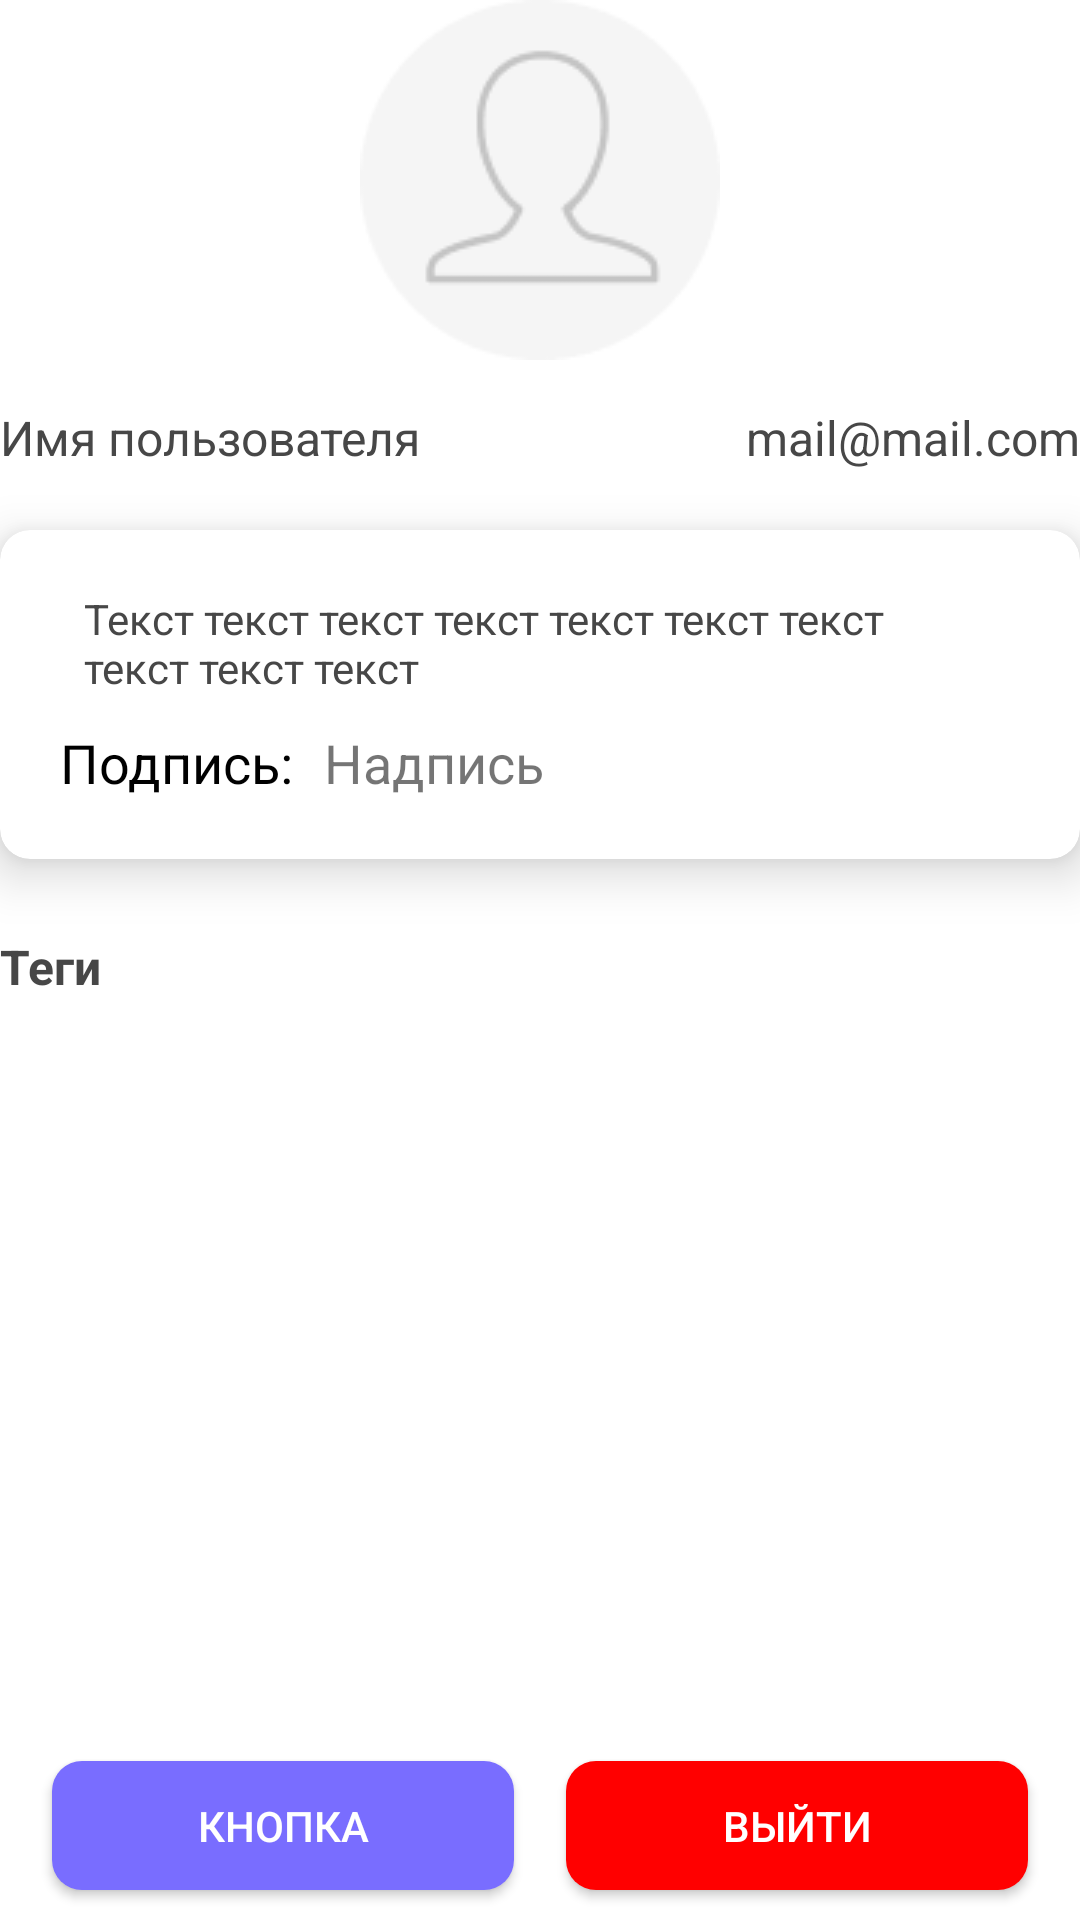

The Android layout XML behind this screen, and the referenced resources:
<!-- AndroidManifest.xml: application theme Theme.Design.Light -->
<!-- res/layout/fragment_task.xml -->
<?xml version="1.0" encoding="utf-8"?>
<androidx.constraintlayout.widget.ConstraintLayout xmlns:android="http://schemas.android.com/apk/res/android"
    xmlns:app="http://schemas.android.com/apk/res-auto"
    xmlns:tools="http://schemas.android.com/tools"
    android:id="@+id/lesson_container"
    android:layout_width="match_parent"
    android:layout_height="match_parent"
    android:layout_margin="30dp"
    android:background="@color/white"
    tools:context=".MainActivity">

    <ImageView
        android:id="@+id/userImage"
        android:layout_width="0dp"
        android:layout_height="wrap_content"
        android:contentDescription="userImage"
        android:src="@drawable/avatar"
        app:layout_constraintEnd_toEndOf="parent"
        app:layout_constraintStart_toStartOf="parent"
        app:layout_constraintTop_toTopOf="parent" />

    <TextView
        android:id="@+id/userName"
        android:layout_width="0dp"
        android:layout_height="wrap_content"
        android:layout_marginTop="15dp"
        android:text="@string/userName"
        android:textColor="@color/textColor"
        android:textFontWeight="700"
        android:textSize="16sp"
        android:textStyle="bold"
        app:layout_constraintStart_toStartOf="parent"
        app:layout_constraintTop_toBottomOf="@id/userImage" />

    <TextView
        android:id="@+id/mailText"
        android:layout_width="0dp"
        android:layout_height="wrap_content"
        android:layout_marginTop="15dp"
        android:text="@string/mail"
        android:textColor="@color/textColor"
        android:textFontWeight="400"
        android:textSize="16sp"
        app:layout_constraintEnd_toEndOf="parent"
        app:layout_constraintTop_toBottomOf="@id/userImage" />

    <androidx.cardview.widget.CardView
        android:id="@+id/CardView"
        android:layout_width="match_parent"
        android:layout_height="wrap_content"
        android:layout_marginTop="20dp"
        app:cardBackgroundColor="@color/white"
        app:cardCornerRadius="10dp"
        app:cardElevation="10dp"
        app:layout_constraintEnd_toEndOf="parent"
        app:layout_constraintStart_toStartOf="parent"
        app:layout_constraintTop_toBottomOf="@id/userName">

        <androidx.constraintlayout.widget.ConstraintLayout
            android:id="@+id/contentLayout"
            android:layout_width="match_parent"
            android:layout_height="match_parent"
            android:layout_margin="20dp">

            <androidx.constraintlayout.widget.Barrier
                android:id="@+id/barrier"
                android:layout_width="0dp"
                android:layout_height="0dp"
                app:barrierDirection="bottom"
                app:constraint_referenced_ids="cardText, optionalImage"
                />

            <androidx.constraintlayout.widget.Barrier
                android:id="@+id/imageTextBarrier"
                android:layout_width="0dp"
                android:layout_height="0dp"
                app:barrierDirection="end"
                app:constraint_referenced_ids="optionalImage"
                />

            <ImageView
                android:id="@+id/optionalImage"
                android:layout_width="wrap_content"
                android:layout_height="wrap_content"
                android:contentDescription="optionalImage"
                app:layout_constraintStart_toStartOf="parent"
                app:layout_constraintTop_toTopOf="parent"
                app:layout_constraintEnd_toStartOf="@id/imageTextBarrier"
                />

            <TextView
                android:id="@+id/cardText"
                android:layout_width="0dp"
                android:layout_height="wrap_content"
                android:layout_marginStart="30dp"
                android:layout_marginEnd="30dp"
                android:maxLines="15"
                android:text="@string/cardText"
                android:textColor="@color/textColor"
                android:textFontWeight="600"
                android:textSize="14sp"
                app:layout_constraintStart_toStartOf="@id/imageTextBarrier"
                app:layout_constraintEnd_toEndOf="parent"
                app:layout_constraintTop_toTopOf="parent"
                app:layout_goneMarginStart="8dp"
                app:layout_goneMarginEnd="0dp"
                />

            <TextView
                android:id="@+id/sign"
                android:layout_width="wrap_content"
                android:layout_height="wrap_content"
                android:layout_marginTop="10dp"
                android:text="@string/sign"
                android:textColor="@color/black"
                android:textFontWeight="700"
                android:textSize="18sp"
                android:textStyle="bold"
                app:layout_constraintStart_toStartOf="parent"
                app:layout_constraintTop_toBottomOf="@id/barrier"
                />

            <TextView
                android:id="@+id/inscription"
                android:layout_width="wrap_content"
                android:layout_height="wrap_content"
                android:layout_marginStart="10dp"
                android:layout_marginTop="10dp"
                android:text="@string/inscription"
                android:textFontWeight="400"
                android:textSize="18sp"
                app:layout_constraintStart_toEndOf="@id/sign"
                app:layout_constraintTop_toBottomOf="@id/barrier"
                />
        </androidx.constraintlayout.widget.ConstraintLayout>
    </androidx.cardview.widget.CardView>

    <androidx.constraintlayout.widget.ConstraintLayout
        android:id="@+id/tagLayout"
        android:layout_width="match_parent"
        android:layout_height="wrap_content"
        android:layout_marginTop="25dp"
        app:layout_constraintTop_toBottomOf="@id/CardView">

        <TextView
            android:id="@+id/tagTextView"
            android:layout_width="wrap_content"
            android:layout_height="wrap_content"
            android:text="@string/tags"
            android:textColor="@color/textColor"
            android:textSize="16sp"
            android:textStyle="bold"
            app:layout_constraintStart_toStartOf="parent"
            app:layout_constraintTop_toTopOf="@id/tagLayout" />

        <androidx.constraintlayout.helper.widget.Flow
            android:id="@+id/flowContainer"
            android:layout_width="0dp"
            android:layout_height="wrap_content"
            android:layout_marginTop="10dp"
            app:constraint_referenced_ids=""
            app:flow_horizontalBias="0"
            app:flow_horizontalStyle="spread_inside"
            app:flow_verticalGap="8dp"
            app:flow_verticalStyle="spread_inside"
            app:flow_wrapMode="chain"
            app:layout_constraintEnd_toEndOf="parent"
            app:layout_constraintStart_toStartOf="parent"
            app:layout_constraintTop_toBottomOf="@id/tagTextView" />

    </androidx.constraintlayout.widget.ConstraintLayout>

    <Button
        android:id="@+id/button"
        android:layout_width="154dp"
        android:layout_height="43dp"
        android:layout_marginBottom="10dp"
        android:background="@drawable/button_shape"
        android:text="@string/button"
        android:textColor="@color/white"
        app:layout_constraintBottom_toBottomOf="parent"
        app:layout_constraintEnd_toStartOf="@id/exitButton"
        app:layout_constraintStart_toStartOf="parent" />

    <Button
        android:id="@+id/exitButton"
        android:layout_width="154dp"
        android:layout_height="43dp"
        android:layout_marginBottom="10dp"
        android:background="@drawable/button_exit_shape"
        android:text="@string/exitButton"
        android:textColor="@color/white"
        app:layout_constraintBottom_toBottomOf="parent"
        app:layout_constraintEnd_toEndOf="parent"
        app:layout_constraintStart_toEndOf="@id/button" />

</androidx.constraintlayout.widget.ConstraintLayout>
<!-- resources referenced by this layout -->
<resources>
  <color name="black">#FF000000</color>
  <color name="textColor">#474747</color>
  <color name="white">#FFFFFFFF</color>
  <!-- drawable avatar: png bitmap (drawable, 3208 bytes) -->
  <!-- drawable button_exit_shape (drawable) -->
  <?xml version="1.0" encoding="utf-8"?>
  <shape xmlns:android="http://schemas.android.com/apk/res/android">
  
      <solid android:color="@color/exitButtonColor"/>
      <corners android:radius="10dp"/>
  </shape>
  <!-- drawable button_shape (drawable) -->
  <?xml version="1.0" encoding="utf-8"?>
  <shape xmlns:android="http://schemas.android.com/apk/res/android">
  
      <corners android:radius="10dp"/>
      <solid android:color="@color/buttonColor" />
  
  </shape>
  <string name="button">Кнопка</string>
  <string name="cardText">Текст текст текст текст текст текст текст текст текст текст</string>
  <string name="exitButton">Выйти</string>
  <string name="inscription"> Надпись</string>
  <string name="mail">mail@mail.com</string>
  <string name="sign">Подпись:</string>
  <string name="tags">Теги</string>
  <string name="userName">Имя пользователя</string>
  <color name="exitButtonColor">#FF0000</color>
  <color name="buttonColor">#796DFF</color>
</resources>
